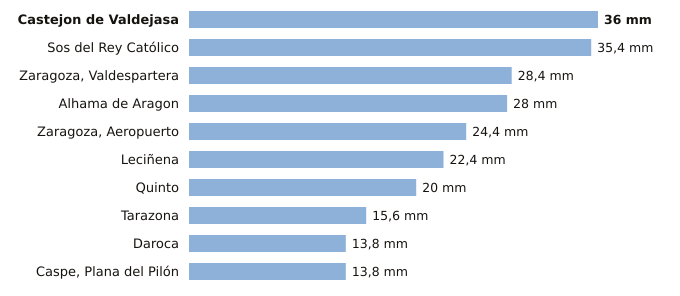

The data file committed next to this chart (first rows):
estacion, provincia, indicativo, mm_6_dias_anteriores, mm_hoy, mm_7_dias, horas_de_hoy
Castejon de Valdejasa, Zaragoza, 9336D, 36.0, 0.0, 36.0, 3
Sos del Rey Católico, Zaragoza, 9244X, 35.4, 0.0, 35.4, 3
Zaragoza, Valdespartera, Zaragoza, 9434P, 28.4, 0.0, 28.4, 3
Alhama de Aragon, Zaragoza, 9354X, 28.0, 0.0, 28.0, 3
Zaragoza, Aeropuerto, Zaragoza, 9434, 24.4, 0.0, 24.4, 3
Leciñena, Zaragoza, 9495Y, 22.4, 0.0, 22.4, 3
Quinto, Zaragoza, 9510X, 20.0, 0.0, 20.0, 3
Tarazona, Zaragoza, 9299X, 15.6, 0.0, 15.6, 3
Daroca, Zaragoza, 9390, 13.8, 0.0, 13.8, 3
Caspe, Plana del Pilón, Zaragoza, 9574B, 13.8, 0.0, 13.8, 3
